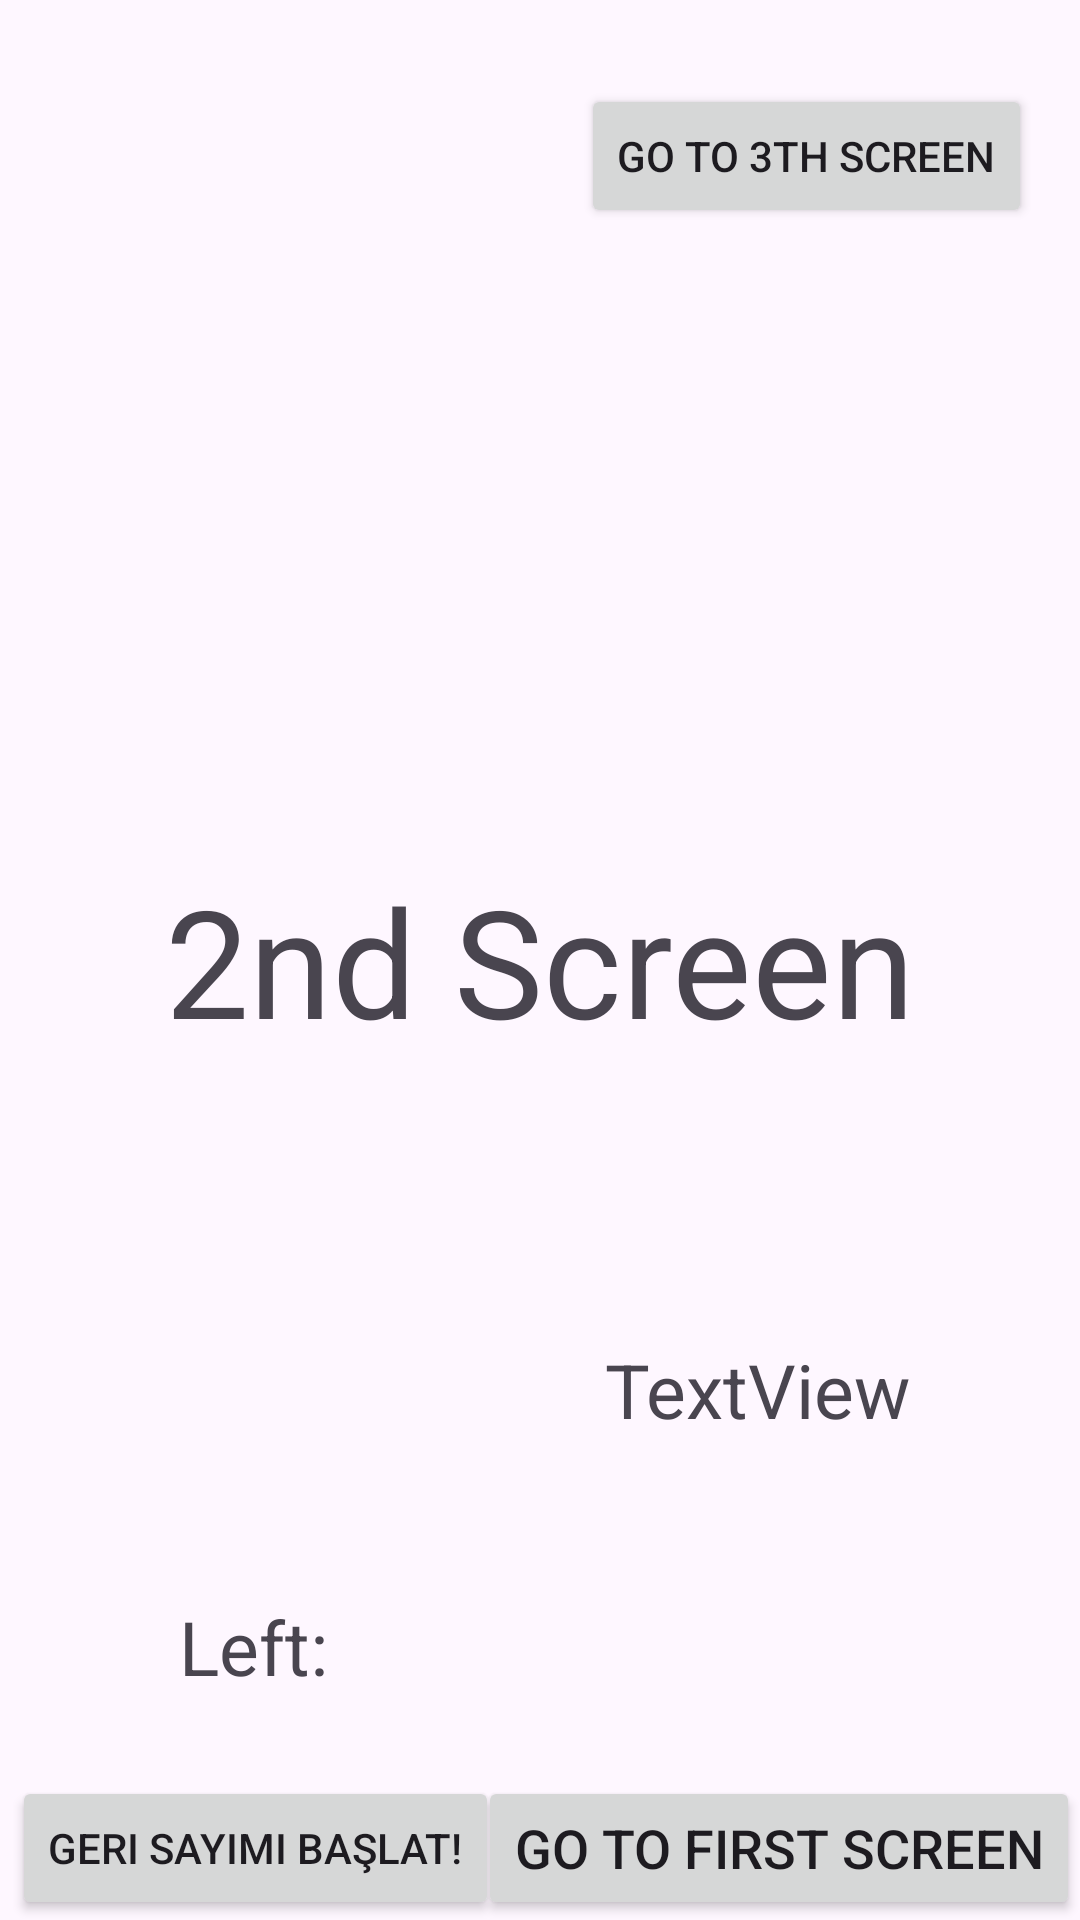

Android layout source for this screen:
<!-- AndroidManifest.xml: application theme Theme.DataSavingWithSharedPreferences -->
<!-- res/layout/activity_2.xml -->
<?xml version="1.0" encoding="utf-8"?>
<androidx.constraintlayout.widget.ConstraintLayout xmlns:android="http://schemas.android.com/apk/res/android"
    xmlns:app="http://schemas.android.com/apk/res-auto"
    xmlns:tools="http://schemas.android.com/tools"
    android:layout_width="match_parent"
    android:layout_height="match_parent"
    tools:context=".Activity2">

    <TextView
        android:id="@+id/textView2"
        android:layout_width="wrap_content"
        android:layout_height="wrap_content"
        android:text="2nd Screen"
        android:textSize="50sp"
        app:layout_constraintBottom_toBottomOf="parent"
        app:layout_constraintEnd_toEndOf="parent"
        app:layout_constraintStart_toStartOf="parent"
        app:layout_constraintTop_toTopOf="parent" />

    <Button
        android:id="@+id/button2"
        android:layout_width="wrap_content"
        android:layout_height="wrap_content"
        android:onClick="goTo1Screen"
        android:text="Go to First Screen"
        android:textSize="18sp"
        app:layout_constraintBottom_toBottomOf="parent"
        app:layout_constraintEnd_toEndOf="parent"
        app:layout_constraintHorizontal_bias="1.0"
        app:layout_constraintStart_toStartOf="parent"
        app:layout_constraintTop_toBottomOf="@+id/textView2"
        app:layout_constraintVertical_bias="1.0" />

    <TextView
        android:id="@+id/textView3"
        android:layout_width="121dp"
        android:layout_height="56dp"
        android:text="TextView"
        android:textSize="25sp"
        app:layout_constraintBottom_toTopOf="@+id/button2"
        app:layout_constraintEnd_toEndOf="parent"
        app:layout_constraintHorizontal_bias="0.844"
        app:layout_constraintStart_toStartOf="parent"
        app:layout_constraintTop_toBottomOf="@+id/textView2"
        app:layout_constraintVertical_bias="0.509" />

    <Button
        android:id="@+id/button4"
        android:layout_width="wrap_content"
        android:layout_height="wrap_content"
        android:layout_marginStart="4dp"
        android:onClick="countTimer"
        android:text="Geri Sayımı Başlat!"
        app:layout_constraintBottom_toBottomOf="parent"
        app:layout_constraintStart_toStartOf="parent" />

    <TextView
        android:id="@+id/timer"
        android:layout_width="97dp"
        android:layout_height="38dp"
        android:layout_marginEnd="30dp"
        android:layout_marginBottom="24dp"
        android:gravity="center"
        android:text="Left: "
        android:textSize="25sp"
        app:layout_constraintBottom_toTopOf="@+id/button4"
        app:layout_constraintEnd_toEndOf="@+id/button4" />

    <Button
        android:onClick="goTo3thScreen"
        android:id="@+id/button5"
        android:layout_width="wrap_content"
        android:layout_height="wrap_content"
        android:layout_marginTop="28dp"
        android:layout_marginEnd="16dp"
        android:text="Go To 3th Screen"
        app:layout_constraintEnd_toEndOf="parent"
        app:layout_constraintTop_toTopOf="parent" />
</androidx.constraintlayout.widget.ConstraintLayout>
<!-- resources referenced by this layout -->
<resources>
  <style name="Theme.DataSavingWithSharedPreferences" parent="Base.Theme.DataSavingWithSharedPreferences" />
  <style name="Base.Theme.DataSavingWithSharedPreferences" parent="Theme.Material3.DayNight.NoActionBar">
          
          
      </style>
</resources>
